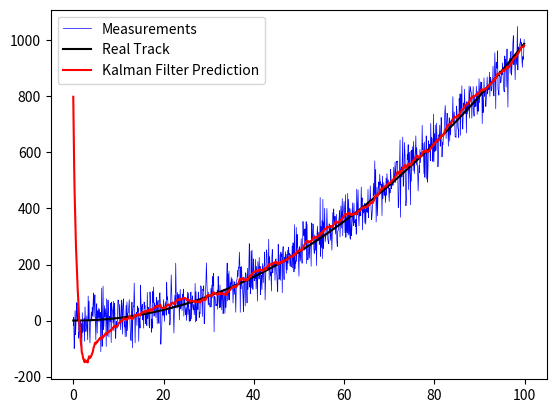

Generate this figure with matplotlib:
import numpy as np
from matplotlib import pyplot as plt


class KalmanFilter():
    """
    Kalman Filter using a constant acceleration model.
    """

    def __init__(self, dt : float, u : float, sigma_a : float, sigma_z : float) -> None:
        self.dt = dt
        self.u = u
        self.sigma_a = sigma_a
        self.sigma_z = sigma_z
        
        self.A = np.matrix([[1, self.dt], 
                            [0, 1]])
        
        self.B = np.matrix([[(1/2) * self.dt**2],
                            [self.dt]])
        
        self.C = np.matrix([1, 0])

        self.R = np.matrix([[(self.dt**4) / 4, (self.dt**3) / 2],
                            [(self.dt**3) / 2, (self.dt**2)]]) * self.sigma_a**2
        
        self.Q = self.sigma_z**2

        self.I = np.eye(self.C.shape[1])

        self.x = np.matrix([[1000],
                            [50]])
        
        self.P = np.eye(self.A.shape[1])


    def predict(self):
        self.x = np.dot(self.A, self.x) + np.dot(self.B, self.u)
        self.P = np.dot(np.dot(self.A, self.P), self.A.T) + self.R

    def update(self, z : float) -> np.ndarray:
        S = np.dot(self.C, np.dot(self.P, self.C.T)) + self.Q
        K = np.dot(self.P, np.dot(self.C.T, np.linalg.pinv(S)))
        self.x = self.x + np.dot(K, (z - np.dot(self.C, self.x)))
        self.P = np.dot((self.I - np.dot(K, self.C)), self.P)
        return self.x

def main():
    
    # The time step of the sensor.
    dt = 0.1 

    # The time steps.
    t = np.arange(0, 100, dt) 

    # The real value or the ground truth.
    real_x = dt * ((t**2) - t) 

    u = 1 # Control Data.
    sigma_a = 0.25 # Process noise.
    sigma_z = 2 # Sensor noise.
    kf = KalmanFilter(dt, u, sigma_a, sigma_z)

    predictions = list()
    measurements = list()

    for x in real_x:
        # For every dt, we first predict the value using the Kalman filter 
        # and then update the filter using the measurement.
        
        # Simulating the sensor reading with noise.
        z = kf.C.item(0) * x + np.random.normal(0, 50)
        measurements.append(z)
        
        kf.predict()
        x_kf = kf.update(z).item(0)
        
        predictions.append(x_kf)

    plt.figure()
    plt.plot(t, measurements, label='Measurements', color='b', linewidth=0.5)
    plt.plot(t, np.array(real_x), label='Real Track', color='k', linewidth=1.5)
    plt.plot(t, predictions, label='Kalman Filter Prediction', color='r', linewidth=1.5)
    plt.legend(loc='upper left')
    plt.show()

if __name__ == "__main__":
    main()
